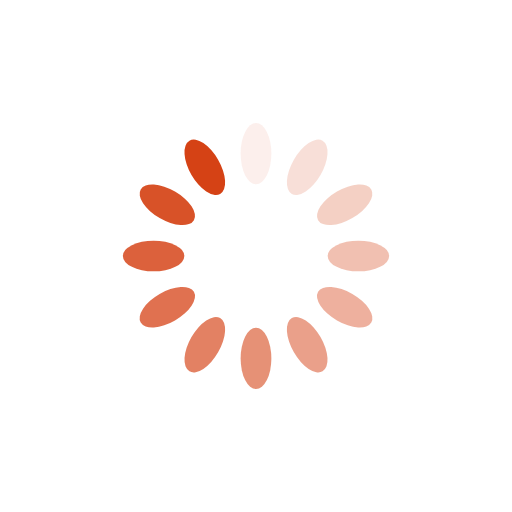
t = 0.00 s
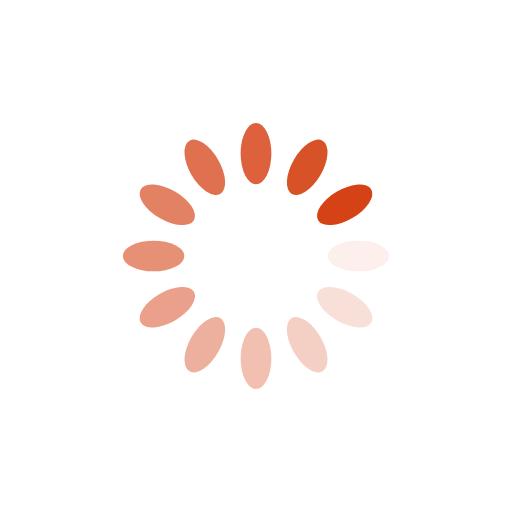
t = 0.25 s
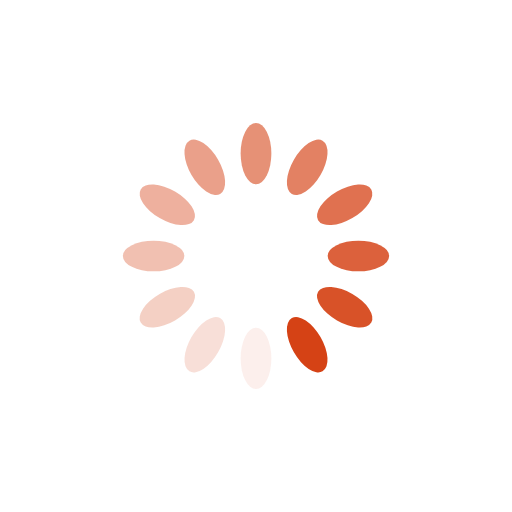
t = 0.50 s
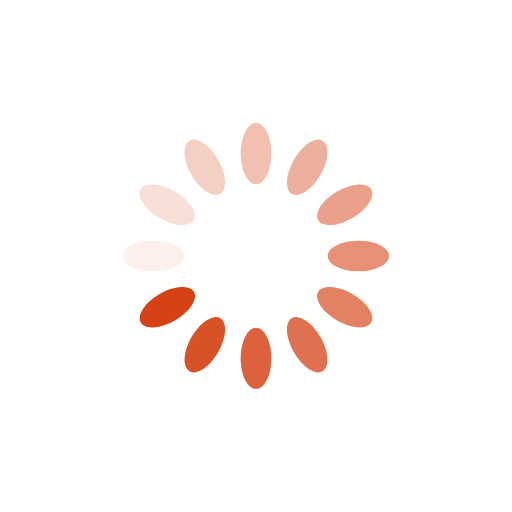
t = 0.75 s

The animated SVG that drew these frames (rendered in a browser with its animation timeline set to each time). Animation: 12 SMIL elements (animate=12); one cycle of 1.00 s, repeats indefinitely.

<?xml version="1.0" encoding="utf-8"?>
<svg xmlns="http://www.w3.org/2000/svg" xmlns:xlink="http://www.w3.org/1999/xlink" style="margin: auto; background: rgb(255, 255, 255); display: block; shape-rendering: auto;" width="341px" height="341px" viewBox="0 0 100 100" preserveAspectRatio="xMidYMid">
<g transform="rotate(0 50 50)">
  <rect x="47" y="24" rx="3" ry="6" width="6" height="12" fill="#d54215">
    <animate attributeName="opacity" values="1;0" keyTimes="0;1" dur="1s" begin="-0.9166666666666666s" repeatCount="indefinite"></animate>
  </rect>
</g><g transform="rotate(30 50 50)">
  <rect x="47" y="24" rx="3" ry="6" width="6" height="12" fill="#d54215">
    <animate attributeName="opacity" values="1;0" keyTimes="0;1" dur="1s" begin="-0.8333333333333334s" repeatCount="indefinite"></animate>
  </rect>
</g><g transform="rotate(60 50 50)">
  <rect x="47" y="24" rx="3" ry="6" width="6" height="12" fill="#d54215">
    <animate attributeName="opacity" values="1;0" keyTimes="0;1" dur="1s" begin="-0.75s" repeatCount="indefinite"></animate>
  </rect>
</g><g transform="rotate(90 50 50)">
  <rect x="47" y="24" rx="3" ry="6" width="6" height="12" fill="#d54215">
    <animate attributeName="opacity" values="1;0" keyTimes="0;1" dur="1s" begin="-0.6666666666666666s" repeatCount="indefinite"></animate>
  </rect>
</g><g transform="rotate(120 50 50)">
  <rect x="47" y="24" rx="3" ry="6" width="6" height="12" fill="#d54215">
    <animate attributeName="opacity" values="1;0" keyTimes="0;1" dur="1s" begin="-0.5833333333333334s" repeatCount="indefinite"></animate>
  </rect>
</g><g transform="rotate(150 50 50)">
  <rect x="47" y="24" rx="3" ry="6" width="6" height="12" fill="#d54215">
    <animate attributeName="opacity" values="1;0" keyTimes="0;1" dur="1s" begin="-0.5s" repeatCount="indefinite"></animate>
  </rect>
</g><g transform="rotate(180 50 50)">
  <rect x="47" y="24" rx="3" ry="6" width="6" height="12" fill="#d54215">
    <animate attributeName="opacity" values="1;0" keyTimes="0;1" dur="1s" begin="-0.4166666666666667s" repeatCount="indefinite"></animate>
  </rect>
</g><g transform="rotate(210 50 50)">
  <rect x="47" y="24" rx="3" ry="6" width="6" height="12" fill="#d54215">
    <animate attributeName="opacity" values="1;0" keyTimes="0;1" dur="1s" begin="-0.3333333333333333s" repeatCount="indefinite"></animate>
  </rect>
</g><g transform="rotate(240 50 50)">
  <rect x="47" y="24" rx="3" ry="6" width="6" height="12" fill="#d54215">
    <animate attributeName="opacity" values="1;0" keyTimes="0;1" dur="1s" begin="-0.25s" repeatCount="indefinite"></animate>
  </rect>
</g><g transform="rotate(270 50 50)">
  <rect x="47" y="24" rx="3" ry="6" width="6" height="12" fill="#d54215">
    <animate attributeName="opacity" values="1;0" keyTimes="0;1" dur="1s" begin="-0.16666666666666666s" repeatCount="indefinite"></animate>
  </rect>
</g><g transform="rotate(300 50 50)">
  <rect x="47" y="24" rx="3" ry="6" width="6" height="12" fill="#d54215">
    <animate attributeName="opacity" values="1;0" keyTimes="0;1" dur="1s" begin="-0.08333333333333333s" repeatCount="indefinite"></animate>
  </rect>
</g><g transform="rotate(330 50 50)">
  <rect x="47" y="24" rx="3" ry="6" width="6" height="12" fill="#d54215">
    <animate attributeName="opacity" values="1;0" keyTimes="0;1" dur="1s" begin="0s" repeatCount="indefinite"></animate>
  </rect>
</g>
<!-- [ldio] generated by https://loading.io/ --></svg>